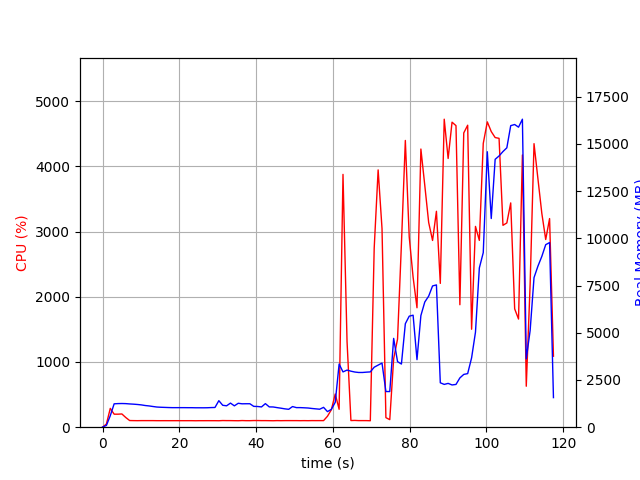

Values plotted in this chart, from the file beside it:
elapsed_time, nproc, cpu, mem_real, mem_virtual
3.886222839355469e-05, 1, 0.0, 8.285, 3185
1.007, 1, 48.6, 93.85, 771.1
2.015, 1, 288.7, 609.2, 4757
3.023, 1, 199.5, 1238, 5291
4.029, 1, 199.7, 1250, 5419
5.039, 1, 203.0, 1254, 5447
6.048, 1, 148.7, 1249, 5447
7.056, 1, 102.1, 1232, 5447
8.067, 1, 100.9, 1220, 5447
9.078, 1, 100.0, 1203, 5447
10.09, 1, 101.0, 1182, 5447
11.1, 1, 100.9, 1149, 5447
12.11, 1, 100.9, 1127, 5447
13.12, 1, 100.9, 1097, 5447
14.13, 1, 100.0, 1069, 5447
15.14, 1, 99.9, 1057, 5447
16.15, 1, 100.1, 1049, 5447
17.16, 1, 99.9, 1041, 5447
18.17, 1, 100.0, 1036, 5447
19.18, 1, 100.0, 1036, 5447
20.19, 1, 100.0, 1036, 5447
21.2, 1, 99.9, 1036, 5447
22.21, 1, 99.9, 1034, 5447
23.22, 1, 100.0, 1034, 5447
24.23, 1, 98.9, 1029, 5447
25.24, 1, 99.9, 1029, 5447
26.26, 1, 99.8, 1027, 5447
27.27, 1, 100.0, 1030, 5447
28.28, 1, 99.9, 1039, 5447
29.29, 1, 99.9, 1045, 5447
30.3, 1, 99.0, 1404, 5607
31.31, 1, 102.0, 1161, 5607
32.32, 1, 101.0, 1133, 5607
33.33, 1, 100.9, 1276, 5607
34.34, 1, 99.9, 1131, 5607
35.35, 1, 99.1, 1266, 5607
36.36, 1, 101.8, 1239, 5607
37.37, 1, 100.0, 1242, 5607
38.38, 1, 99.9, 1242, 5607
39.39, 1, 102.0, 1104, 5607
40.4, 1, 101.9, 1096, 5607
41.41, 1, 100.8, 1074, 5607
42.42, 1, 100.9, 1249, 5607
43.43, 1, 100.0, 1075, 5607
44.44, 1, 99.0, 1071, 5607
45.45, 1, 101.0, 1038, 5607
46.47, 1, 99.9, 1007, 5607
47.48, 1, 100.9, 972.5, 5607
48.49, 1, 101.0, 947.6, 5607
49.5, 1, 100.9, 1093, 5607
50.51, 1, 100.9, 1037, 5607
51.52, 1, 100.0, 1037, 5607
52.53, 1, 100.8, 1028, 5607
53.54, 1, 99.9, 1016, 5607
54.55, 1, 101.1, 991.9, 5607
55.56, 1, 100.8, 971.6, 5607
56.57, 1, 100.9, 952.4, 5607
57.58, 1, 101.0, 1051, 5607
58.6, 1, 167.8, 825.7, 5629
59.61, 1, 267.4, 944.5, 5739
... 57 more rows
